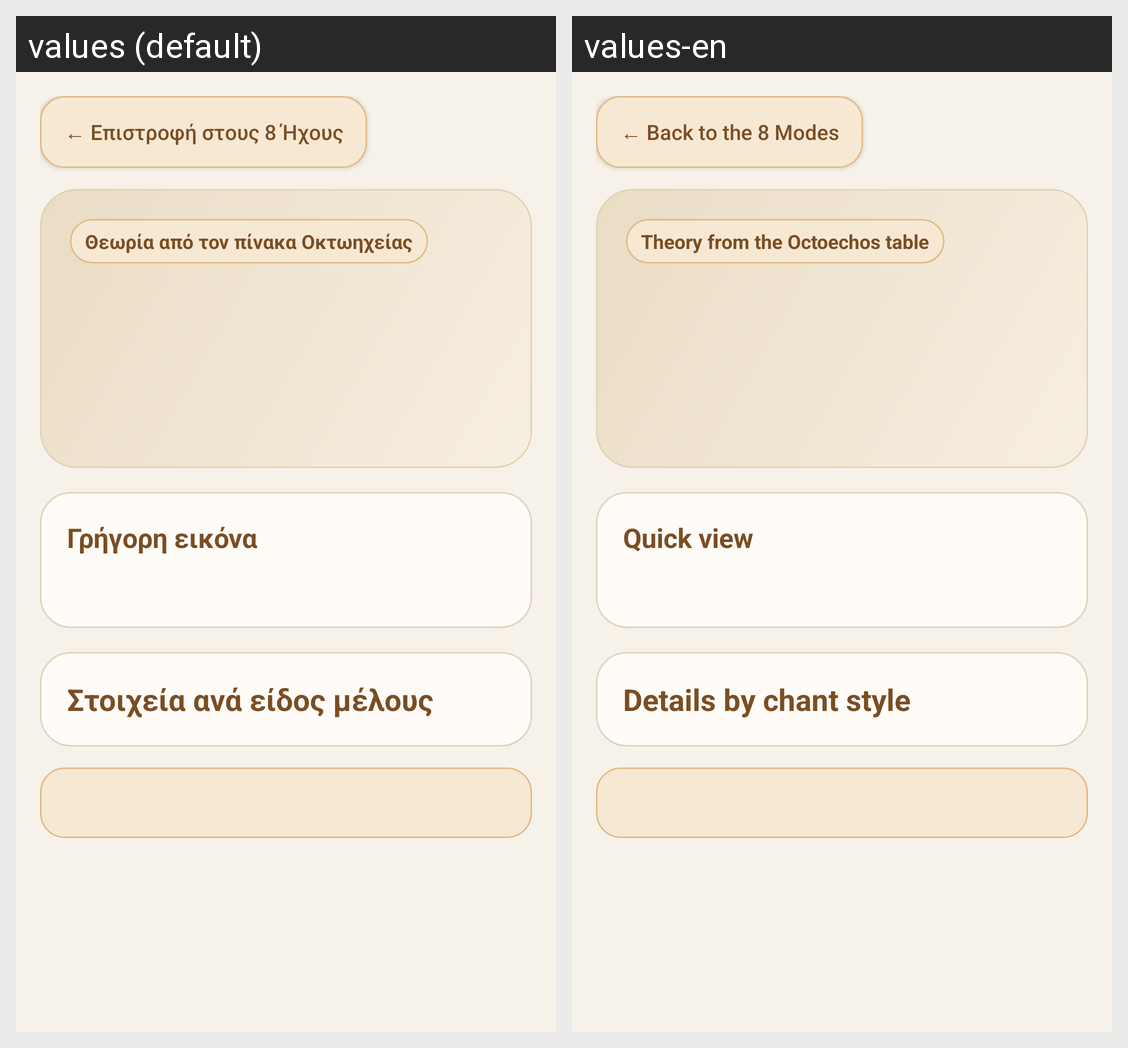

This grid shows one Android layout under two languages. Give, for every string resource on the screen, its name, the default text and each shown locale's text.
Android screen res/layout/layout_mode_theory.xml rendered under 2 locales, left to right: values (default), values-en. Device: Nexus 5 (rendered at 1080×1920; each locale shown at half size, 540×960, under a caption strip naming it); theme Theme.LearnByzantineMusic.
Strings drawn on this screen, with the default value and each locale's value (text and hints the layout hard-codes, and strings that could not be matched under every locale, appear in the picture but are not listed):

mode_theory_back_button
  values: ← Επιστροφή στους 8 Ήχους
  values-en: ← Back to the 8 Modes

mode_theory_badge
  values: Θεωρία από τον πίνακα Οκτωηχείας
  values-en: Theory from the Octoechos table

mode_theory_quick_facts_title
  values: Γρήγορη εικόνα
  values-en: Quick view

mode_theory_table_title
  values: Στοιχεία ανά είδος μέλους
  values-en: Details by chant style
